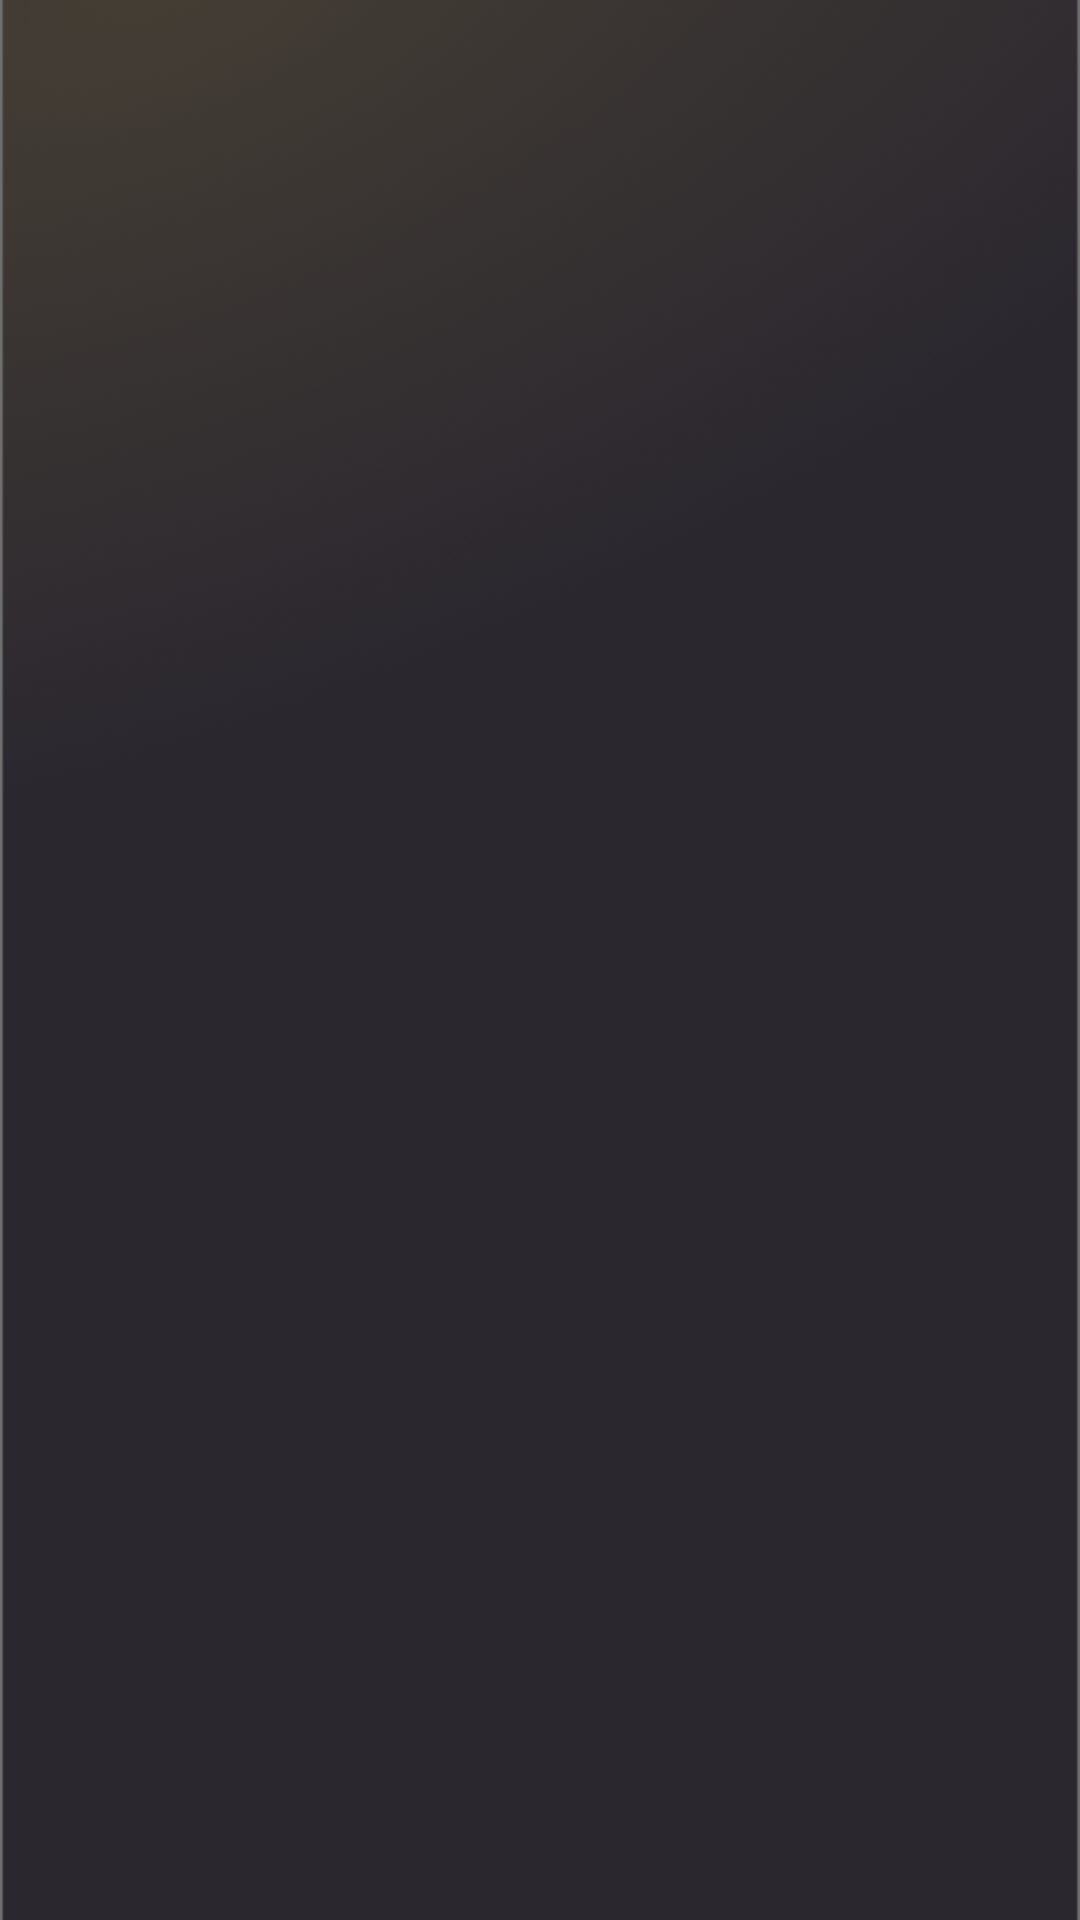

The Android layout XML behind this screen, and the referenced resources:
<!-- AndroidManifest.xml: application theme Theme.Food -->
<!-- res/layout/fragment_favorite.xml -->
<?xml version="1.0" encoding="utf-8"?>
<androidx.constraintlayout.widget.ConstraintLayout xmlns:android="http://schemas.android.com/apk/res/android"
    xmlns:app="http://schemas.android.com/apk/res-auto"
    xmlns:tools="http://schemas.android.com/tools"
    android:id="@+id/frameLayout5"
    android:layout_width="match_parent"
    android:layout_height="match_parent"
    tools:context=".fragment.favorite.FavoriteFragment">

    <ImageView
        android:scaleType="centerCrop"
        android:id="@+id/imageView2"
        android:layout_width="0dp"
        android:layout_height="0dp"
        android:src="@drawable/main_bg"
        app:layout_constraintBottom_toBottomOf="parent"
        app:layout_constraintEnd_toEndOf="parent"
        app:layout_constraintStart_toStartOf="parent"
        app:layout_constraintTop_toTopOf="parent" />

    <androidx.recyclerview.widget.RecyclerView
        android:id="@+id/recyclerView"
        android:layout_width="0dp"
        android:layout_height="0dp"
        app:layout_constraintBottom_toBottomOf="parent"
        app:layout_constraintEnd_toEndOf="parent"
        app:layout_constraintStart_toStartOf="parent"
        app:layout_constraintTop_toTopOf="parent" />
</androidx.constraintlayout.widget.ConstraintLayout>
<!-- resources referenced by this layout -->
<resources>
  <!-- drawable main_bg: png bitmap (drawable-v24, 115198 bytes) -->
  <style name="Theme.Food" parent="Theme.MaterialComponents.DayNight.NoActionBar">
          
          <item name="colorPrimary">#F5C713</item>
          <item name="colorPrimaryVariant">@color/purple_700</item>
          <item name="colorOnPrimary">@color/white</item>
          
          <item name="colorSecondary">@color/teal_200</item>
          <item name="colorSecondaryVariant">@color/teal_700</item>
          <item name="colorOnSecondary">@color/black</item>
          
          <item name="android:statusBarColor" tools:targetApi="l">#3E3933</item>
          
      </style>
  <!-- not gathered from this repository: default colours our renderer supplied (Android Studio template values) -->
  <color name="purple_700">#FF3700B3</color>
  <color name="teal_200">#FF03DAC5</color>
  <color name="teal_700">#FF018786</color>
  <color name="black">#FF000000</color>
  <color name="white">#FFFFFFFF</color>
</resources>
